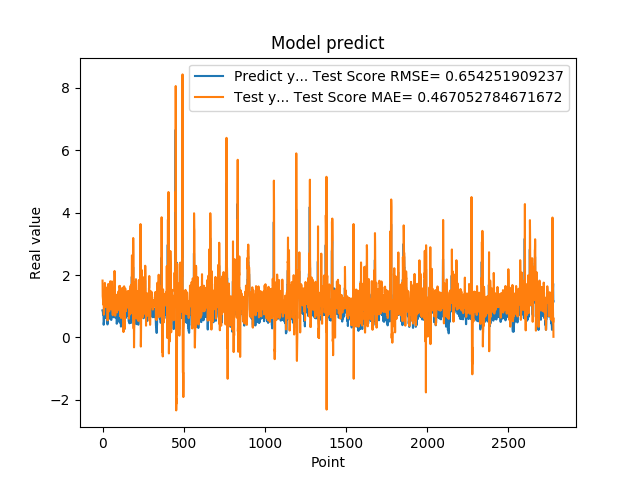

The table this chart was drawn from, first rows:
8.723750114440917969e-01, 1.821762949372332852e+00
8.723750114440917969e-01, 1.322882095953723525e+00
8.355640172958374023e-01, 1.253824510915655388e+00
7.321749925613403320e-01, 1.202470300856280927e+00
7.321749925613403320e-01, 1.054574264460384825e+00
7.640249729156494141e-01, 1.173220072945432513e+00
7.640249729156494141e-01, 1.220152647330601248e+00
4.072830080986022949e-01, 1.196918910820752302e+00
4.752210080623625599e-01, 7.321927718424804388e-01
4.752210080623625599e-01, 8.289643293289288284e-01
8.781340122222900391e-01, 8.961810139251716878e-01
8.781340122222900391e-01, 1.400089811498213654e+00
7.414129972457885742e-01, 1.449481249786046311e+00
1.258002042770385520e+00, 1.342521317491810029e+00
1.258002042770385520e+00, 1.748075784629350649e+00
1.069700956344604492e+00, 1.730515958025648615e+00
1.069700956344604492e+00, 1.496584156759281470e+00
7.274609804153442383e-01, 1.467150009788132925e+00
7.892770171165466309e-01, 9.925769726496455059e-01
7.892770171165466309e-01, 1.210405032172008122e+00
6.237750053405761719e-01, 1.198871753790347938e+00
6.237750053405761719e-01, 9.773157398222077630e-01
6.914690136909484863e-01, 1.012640190152950259e+00
8.557710051536558948e-01, 1.087760844159686657e+00
8.557710051536558948e-01, 1.390105816769204194e+00
7.093830108642578125e-01, 1.211343657560087994e+00
7.093830108642578125e-01, 1.000797570055732777e+00
1.014547944068908691e+00, 1.087729105240616390e+00
1.115731000900268555e+00, 1.492934568455169142e+00
1.115731000900268555e+00, 1.605646636441901087e+00
4.182830154895783026e-01, 1.471125984569431777e+00
4.182830154895783026e-01, 5.496840225992063456e-01
1.002280950546264648e+00, 6.513090134398223929e-01
1.218860983848571777e+00, 1.425454354340096819e+00
1.218860983848571777e+00, 1.570718436062047418e+00
1.143296003341674805e+00, 1.712494333650166789e+00
1.143296003341674805e+00, 1.637004478714584099e+00
6.528189778327941895e-01, 1.554872628270744128e+00
6.746559739112854004e-01, 9.299155495175270847e-01
6.746559739112854004e-01, 9.230006035118190066e-01
6.009536385536193848e-01, 9.922660411012134141e-01
6.009536385536193848e-01, 8.374598161540085517e-01
6.694570183753967285e-01, 1.068060771280239463e+00
6.538079977035522461e-01, 1.208886408895375242e+00
6.538079977035522461e-01, 9.819302333958662699e-01
7.814120054244995117e-01, 9.980735310153856510e-01
7.814120054244995117e-01, 1.136924119906049802e+00
1.206303954124450906e+00, 1.232006148148900415e+00
8.469259738922119141e-01, 1.801429883829792855e+00
8.469259738922119141e-01, 1.267121318226281268e+00
8.286409974098205566e-01, 1.192188364461697292e+00
8.286409974098205566e-01, 1.162580363856891896e+00
6.482390165328979492e-01, 1.186091489259038179e+00
5.623700022697448730e-01, 9.035844706645417279e-01
5.623700022697448730e-01, 9.717125570584513872e-01
7.183309793472290039e-01, 1.037029049054061680e+00
7.183309793472290039e-01, 1.239339707616538222e+00
1.099647998809814453e+00, 1.230682525320660581e+00
9.541710019111632191e-01, 1.793790476320954452e+00
9.541710019111632191e-01, 1.363218952584882571e+00
7.290139794349670410e-01, 1.215094417781257485e+00
... 2,719 more rows
